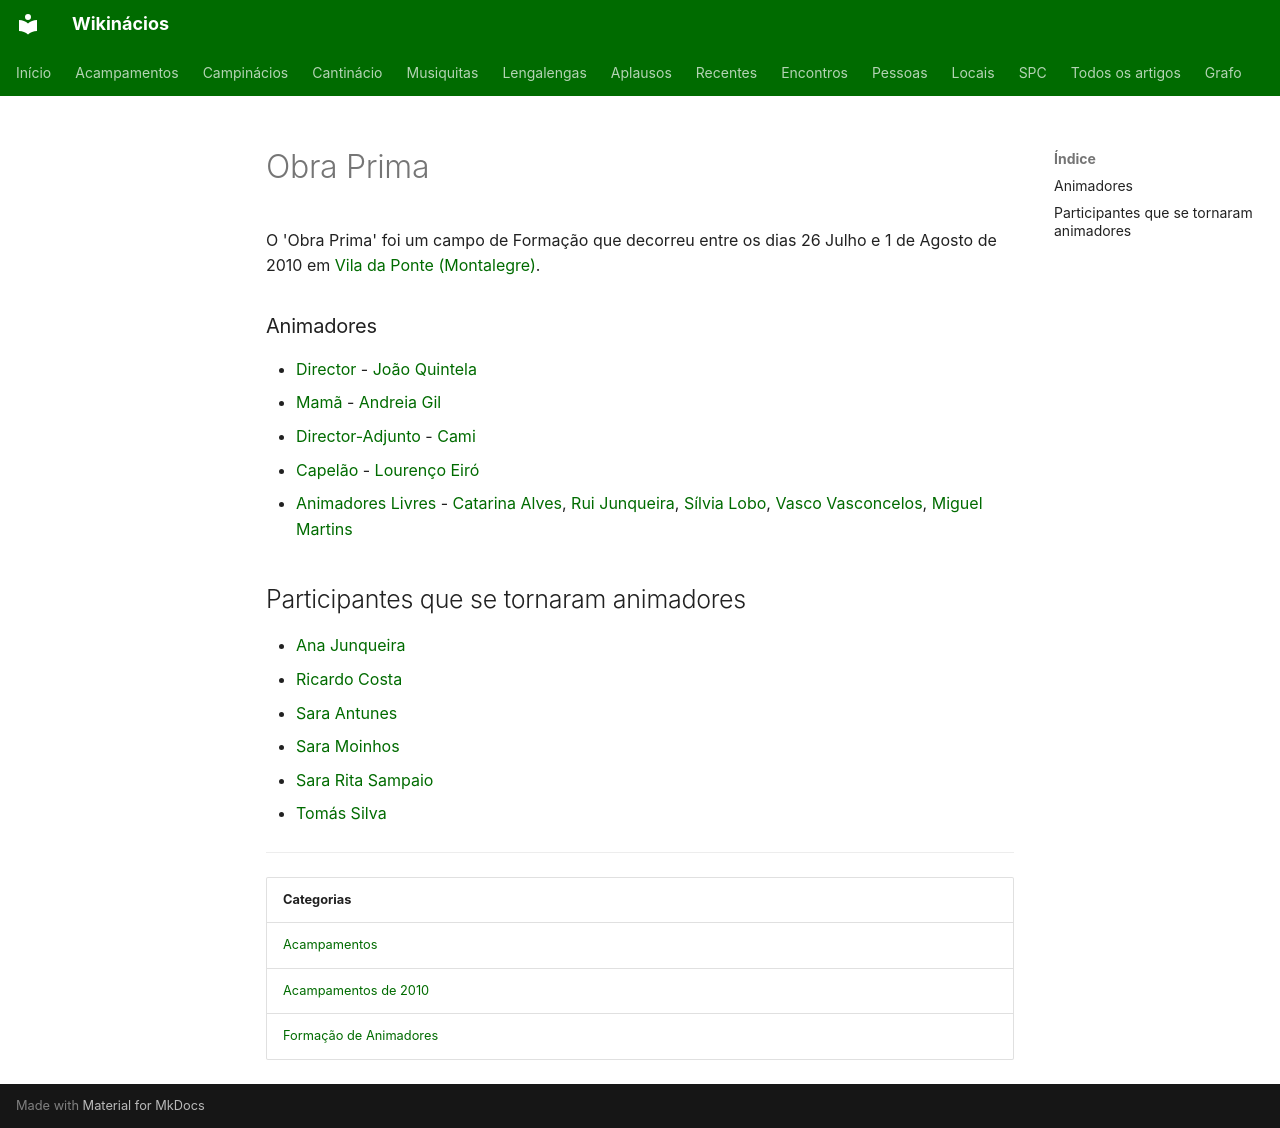

repository: neteinstein/Campinacios · page: Acampamentos/2010/Obra Prima.html · generator: mkdocs

# Obra Prima

O 'Obra Prima' foi um campo de Formação que decorreu entre os dias 26 Julho e 1 de Agosto de 2010 em [Vila da Ponte (Montalegre)](../../Restrito/Locais%20de%20Acampamento/Vila%20da%20Ponte%20%28Montalegre%29.md).

### Animadores

- [Director](../../Cargos/Director.md) - [João Quintela](../../Pessoas/J/Jo%C3%A3o%20Quintela.md)
- [Mamã](../../Cargos/Mam%C3%A3.md) - [Andreia Gil](../../Pessoas/A/Andreia%20Gil.md)
- [Director-Adjunto](../../Cargos/Director-Adjunto.md) - [Cami](../../Pessoas/C/Carlos%20Miguel%20Albuquerque.md)
- [Capelão](../../Cargos/Capel%C3%A3o.md) - [Lourenço Eiró](../../Pessoas/L/Louren%C3%A7o%20Eir%C3%B3.md)
- [Animadores Livres](../../Cargos/Animador%20Livre.md) - [Catarina Alves](../../Pessoas/C/Catarina%20Alves.md), [Rui Junqueira](../../Pessoas/R/Rui%20Junqueira.md), [Sílvia Lobo](../../Pessoas/S/S%C3%ADlvia%20Lobo.md), [Vasco Vasconcelos](../../Pessoas/V/Vasco%20Vasconcelos.md), [Miguel Martins](../../Pessoas/M/Miguel%20Monteiro%20Martins.md)

## Participantes que se tornaram animadores

- [Ana Junqueira](../../Pessoas/A/Ana%20Junqueira.md)
- [Ricardo Costa](../../Pessoas/R/Ricardo%20Costa.md)
- [Sara Antunes](../../Pessoas/S/Sara%20Antunes.md)
- [Sara Moinhos](../../Pessoas/S/Sara%20Moinhos.md)
- [Sara Rita Sampaio](../../Pessoas/S/Sara%20Rita%20Sampaio.md)
- [Tomás Silva](../../Pessoas/T/Tom%C3%A1s%20Silva.md)

---

| Categorias |
| --- |
| [Acampamentos](../../Categorias/Acampamentos.md) |
| [Acampamentos de 2010](../../Categorias/Acampamentos%20de%202010.md) |
| [Formação de Animadores](../../Categorias/Forma%C3%A7%C3%A3o%20de%20Animadores.md) |
